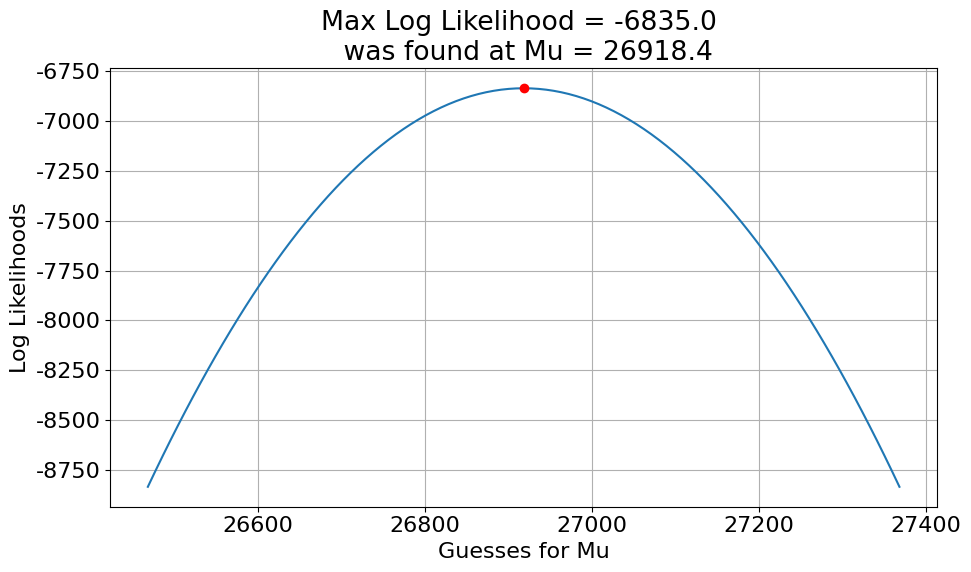

Write the Python code that produced this figure.
import numpy as np
import matplotlib.pyplot as plt


sample_distances = np.array([27143.88628178,  27087.98325817,  27580.04229165,  27113.1083337,
                             27057.40721048,  26693.19226411,  26916.87962035,  27229.72020211,
                             26755.77703262,  26994.32512326,  26863.90989702,  26885.76359407,
                             27055.16802439,  26846.50278894,  26761.62724163,  27011.92714,
                             27006.0414866,  27112.55543553,  27075.29318558,  27241.03510749,
                             26886.05773059,  26853.25717425,  27356.50242839,  27083.71944651,
                             27048.1317373,  26833.17214224,  27187.1114273,  26792.09492182,
                             27327.65334315,  26905.32791217,  26965.08045969,  26781.97735558,
                             27001.76307178,  26457.73102378,  27104.47241451,  27039.42276518,
                             26984.93044729,  27015.64782321,  26734.91971513,  26917.33608426,
                             27018.00056773,  26687.14839143,  27339.65512105,  26999.48176249,
                             27232.23332988,  27055.67780598,  26558.44932455,  26853.1677454,
                             26801.88222348,  26861.18523779,  26801.07982206,  27313.85177827,
                             27028.90702211,  27134.47888438,  27184.32863559,  26655.06969382,
                             26766.95785922,  27246.58734932,  26859.90997974,  26843.13093501,
                             27453.13275985,  26873.41574937,  26878.4825768,  26822.42307365,
                             26994.9099121,  26946.60404244,  26877.97718899,  26823.59522223,
                             26901.05746475,  27042.79485155,  26678.05762212,  26815.86185253,
                             26705.87521488,  27025.03575828,  26601.45264973,  27063.85095746,
                             26873.54531063,  26962.82916206,  27075.37369548,  27084.79512368,
                             26864.61856166,  27223.18632238,  26557.40113102,  26995.79204744,
                             26917.01806731,  26749.54338877,  26600.2621505,  26919.74101142,
                             27092.700555,  26977.8727147,  26849.13471473,  26524.28234783,
                             26903.92055912,  26957.90186854,  27053.1976854,  27113.30038626,
                             26833.69061488,  26980.32286769,  27457.87472776,  26607.4298234,
                             27120.50297762,  26813.97549293,  27119.1785466,  26990.11041907,
                             26753.55181914,  26525.20469951,  26842.72974227,  26973.67981323,
                             26644.18669416,  27335.23537165,  26974.77143351,  27114.95839037,
                             26858.96264682,  26835.49786595,  26531.37432824,  27126.72630558,
                             26913.79981063,  26860.88065597,  27238.26729004,  26903.87271231,
                             27513.09247822,  26548.8345489,  26999.26166747,  27057.7189009,
                             26855.09506965,  26846.60168945,  26998.49380647,  26681.04629384,
                             27053.79099607,  26496.07750486,  27036.1456002,  27016.92252596,
                             26481.37833241,  27463.50952723,  26941.62131814,  26709.51469047,
                             26566.83038974,  27183.90514637,  26857.18592379,  26890.57821981,
                             27297.38075903,  27182.21187189,  27007.75242303,  26745.98219617,
                             26604.88487869,  27265.42925406,  26966.86884722,  26737.8827,
                             26861.68486165,  27100.295441,  27187.91639576,  27244.33375738,
                             26785.46575254,  26596.83571684,  26634.24093179,  26977.26170876,
                             26837.52656605,  27161.00628236,  26824.60504805,  26818.95578474,
                             26933.79406034,  26746.69702688,  26992.12439671,  26594.40884625,
                             27136.65457708,  27006.47774178,  27348.6312121,  26640.05169387,
                             26714.48926311,  26976.750765,  26891.78137871,  27415.10567461,
                             26863.34205649,  26864.13041363,  26933.87284308,  27240.9018238,
                             26780.34584953,  27101.21398455,  26536.27695868,  27205.70198053,
                             26766.53883905,  26828.57836298,  26995.50842643,  26714.33520856,
                             26850.33271654,  27351.41721953,  26804.22626971,  26654.90293713,
                             27304.44206032,  26847.36626491,  26804.55720083,  26829.07844477,
                             26764.00163473,  27052.12291217,  26567.20279511,  26960.61254516,
                             27065.57672416,  26744.10077992,  27314.71742361,  26663.42154431,
                             26970.9819719,  26694.67840398,  26996.04004449,  26801.79974578,
                             27061.01623074,  26937.19018333,  26857.45686715,  26593.49519935,
                             26716.65215727,  27010.58406499,  27054.09857263,  26944.52372485,
                             26878.21290192,  26989.57495373,  27096.37064746,  26716.88817842,
                             26836.57256623,  27033.67598741,  26863.87803964,  27047.20798789,
                             27034.91369359,  26685.87451072,  27039.83885243,  26791.89970318,
                             26849.33668429,  27026.34834406,  26695.23683922,  26904.80471305,
                             26436.85015118,  26830.81472121,  26911.67043354,  27404.79981318,
                             26957.87969301,  27033.96423562,  26957.63539671,  26771.38920367,
                             27258.24706918,  26968.81217189,  27199.03755538,  26961.52942659,
                             26739.94237613,  27134.65276966,  26630.07179143,  26754.10986303,
                             26734.2688266,  26955.89986361,  26980.93876681,  26780.9502099,
                             26881.43697313,  26861.55370871,  26938.04451192,  27424.71030759,
                             27224.90782133,  27567.66884372,  26942.45666815,  26666.49862448,
                             26811.51215308,  26862.3358439,  26990.77460817,  26724.01040161,
                             26716.03660602,  27089.57059653,  27089.43869505,  26738.7977659,
                             26639.01975494,  26732.8054403,  27148.6025703,  26772.1406178,
                             26823.98368548,  26944.55993598,  26899.06286655,  27274.75301706,
                             26732.66097594,  27078.97928512,  27156.28365114,  26674.92376282,
                             26591.16650517,  26901.28578514,  26854.2124564,  26637.76152564,
                             27067.74816302,  26977.5439568,  26938.91884692,  27056.15166122,
                             26905.21037053,  26887.87603461,  26618.12393823,  26842.1454847,
                             27243.69949251,  27019.77978195,  27024.08660277,  26942.38510255,
                             26855.35443262,  26486.76635941,  26514.29446274,  26886.15161863,
                             26585.50047227,  26654.4768983,  26991.29015812,  27157.85397661,
                             26933.96043703,  26890.65691518,  27238.72323288,  26805.130186,
                             27125.58144028,  27327.70213603,  27171.75239724,  27093.72863873,
                             26587.66972079,  26617.52797802,  26821.20198502,  26857.73533964,
                             26635.38737764,  26661.90040372,  26829.5779198,  26741.62947342,
                             27190.30556829,  26579.22864091,  27497.96834736,  27081.02355063,
                             26769.52914657,  26985.74574184,  27595.80878556,  26487.11507164,
                             27292.42142024,  26733.38001826,  26648.9204039,  27429.34320411,
                             26843.95841763,  26892.15101573,  26822.53694383,  26475.39327269,
                             26981.99259762,  26764.28248029,  27077.40025535,  26873.83834394,
                             27194.15938715,  26953.27264372,  26964.84608336,  27080.18180957,
                             26683.31744167,  26502.83895785,  26844.16395718,  27134.59783351,
                             26990.62775284,  26922.07725332,  27190.05269203,  27065.33499104,
                             27268.61508165,  26512.11430426,  26612.70415815,  26942.6117626,
                             26785.98958143,  26879.59951891,  27074.25111081,  26638.0334235,
                             26858.27340454,  27265.22585654,  26731.03040891,  26706.0906174,
                             26881.98394737,  27076.9711286,  27072.06023771,  27172.94087273,
                             26860.60951111,  26637.69630775,  26921.5832547,  26868.06131472,
                             26600.09476209,  26660.55416077,  26615.43446626,  26834.83778753,
                             27068.60120026,  26916.29208527,  26988.51212715,  26825.589366,
                             27010.21997456,  26767.49717399,  26582.69461741,  26654.01298353,
                             26878.09411344,  26842.16941808,  26769.71400851,  26793.55753181,
                             26780.7725181,  26832.16520869,  26520.33080082,  26878.99396777,
                             26626.28412691,  26836.54178272,  26747.54469582,  27325.33127661,
                             27000.43140943,  26591.54085344,  27050.44515082,  26819.78852642,
                             26768.79271964,  26623.20005054,  26499.24012889,  27034.55732796,
                             26972.30548523,  27076.97833476,  27145.97653883,  27370.45045816,
                             26788.54262976,  27185.12908371,  27105.10953604,  26633.87050673,
                             26497.62446903,  26629.59429991,  27303.09765554,  27512.90634296,
                             26979.4130203,  27288.31979692,  26775.90921763,  27246.3093449,
                             26702.97967346,  27127.80327595,  26887.79015222,  26845.61680541,
                             27325.07216057,  26912.04092278,  26698.64746013,  27069.89578735,
                             26896.89216195,  26825.16825668,  26719.23253875,  27089.1351968,
                             26907.17017392,  26615.46233873,  26647.44351774,  26882.2284668,
                             26873.25430701,  27131.32632721,  26561.99089323,  26896.45048256,
                             26779.47437051,  26866.97946212,  26580.68558289,  26866.31573419,
                             26942.87693368,  26575.09935991,  26895.31801405,  26927.33675451,
                             27097.5658296,  27128.16478439,  26405.45893621,  26994.71552069,
                             27063.31273634,  26748.21332282,  26808.8932871,  26724.7750947,
                             26886.51488927,  26505.51673261,  26998.04607751,  26816.22792519,
                             26849.55072425,  26826.30312419,  27380.98648648,  27001.70154691,
                             26945.59491929,  26892.01594966,  27008.94931909,  27216.56367404,
                             26780.61753675,  27085.16847858,  27309.98648719,  27024.33210759,
                             26696.51722235,  26885.77145915,  27091.30918844,  27288.44923661,
                             26843.78490903,  26995.37811275,  27138.50850968,  27075.52853479,
                             26788.01558595,  26686.5137108,  26907.76987956,  27043.41094828,
                             27002.33688256,  27000.58628711,  26923.24546555,  26992.01623444,
                             26839.18921918,  26876.01983098,  26824.33127226,  26670.56916053,
                             27171.51413067,  26223.68323013,  27181.98404,  26803.87711263,
                             27103.321864,  27095.93537004,  26770.49982931,  27057.20228503,
                             27221.60761577,  27094.98258615,  27115.18560631,  26842.77894778,
                             27323.4894849,  26881.86334618,  26837.51410218,  27130.37924233,
                             26660.94358069,  26731.11198984,  26905.96625456,  26789.17451613,
                             26934.47552903,  26695.9977087,  26951.91390559,  26930.80109208,
                             26650.40867341,  27314.64800395,  26801.46760827,  27087.49867632,
                             26630.66491592,  26918.4092305,  26953.25107897,  26717.30404149,
                             26949.66946678,  26754.97063429,  26870.10207066,  26807.38876625,
                             27107.55234701,  26601.59319672,  26821.24022814,  26685.63552257,
                             27044.86820473,  27416.09728796,  26677.99084544,  26854.67530358,
                             26786.93680732,  27010.23095439,  27232.56444479,  26887.24710797,
                             26680.41523995,  26834.47744991,  27062.41793769,  26763.82670317,
                             26935.17919968,  27100.28799049,  26698.32757744,  27198.96478924,
                             26650.21345545,  26887.53157538,  26814.57686748,  26605.44529358,
                             27215.91089759,  26685.02505006,  26807.00356023,  27183.35159978,
                             27299.01025863,  26540.3273963,  27014.04664468,  27182.21812316,
                             26767.58852115,  27009.07760766,  26723.04531565,  27017.79895826,
                             26768.65088691,  26777.76464446,  26315.61040777,  27133.86367531,
                             26918.66726152,  26853.81704745,  27347.05391,  26766.18432387,
                             26960.80182685,  26988.449127,  26876.66140718,  26939.05893723,
                             26982.01789116,  26919.20819375,  26747.81346849,  26717.85402756,
                             26739.96859867,  27046.28760018,  26679.84821861,  26675.41876112,
                             26896.86351377,  26834.36394749,  27025.01206036,  26832.62404834,
                             26796.37376438,  26722.27745533,  26604.57505423,  26874.84134077,
                             26709.89006538,  26647.86223725,  27365.60478048,  27250.48206328,
                             26943.0014568,  26681.2406666,  26908.14576762,  26768.46801898,
                             26704.72233385,  27395.07225842,  26555.49997708,  26920.70572279,
                             26787.9513203,  26621.50935879,  27023.69869608,  26983.26169904,
                             27051.78206884,  26924.32570734,  27221.81159283,  27041.46242069,
                             26893.2471373,  26620.10418654,  26803.4755538,  27110.75619235,
                             26971.28591253,  27004.02059281,  26482.00284554,  26667.06080455,
                             26796.77272328,  27053.93552085,  26917.11701927,  26742.88375437,
                             26597.94705253,  26947.42274881,  26702.75921747,  26960.44887525,
                             27066.83062975,  26638.57233818,  26636.88207672,  27326.19853941,
                             26900.83561322,  26931.97729053,  26599.46245532,  27348.70514627,
                             26950.12066067,  26695.35062517,  26729.06808538,  26998.34292279,
                             27019.78429031,  26763.23333842,  27147.21522235,  26754.26076967,
                             26655.98520353,  27086.3651111,  26652.40607143,  27091.7757577,
                             27062.96184973,  27105.95015082,  26792.60176359,  27127.00319873,
                             27050.079599,  26845.32238507,  27226.1787699,  26931.21354275,
                             26680.03663918,  26945.87861519,  27201.82207787,  26941.14577377,
                             26893.08110167,  26805.7467604,  27194.65948651,  26793.96677552,
                             27206.19599613,  27224.62796493,  26875.27332831,  27283.97611498,
                             26983.48649331,  27219.68903172,  27052.57102147,  26933.15409584,
                             27139.31217806,  26976.22048026,  26774.99891765,  26942.74073873,
                             27038.3178845,  27087.09341814,  26995.69255902,  26946.14042527,
                             26903.47898471,  26733.12804219,  27300.39468856,  27033.12914345,
                             27234.96606573,  27323.80585794,  27321.96344636,  26843.46999031,
                             26674.17193316,  26972.83513715,  27146.64170615,  26489.85474017,
                             27210.57478495,  27165.28016939,  27195.45813929,  26727.86490468,
                             27104.78719821,  27051.34953546,  26836.93814066,  26592.54776213,
                             26703.80227206,  26855.44832291,  26593.15487319,  26671.55142006,
                             27236.79514512,  27169.13090286,  27250.99331408,  26833.65624651,
                             26943.85545535,  26832.80716137,  26777.88560215,  26914.76627881,
                             27097.62559952,  26963.72096872,  26797.53748958,  26941.24868294,
                             26658.10570875,  26719.42705881,  27128.30406468,  27038.41144606,
                             26989.98023337,  26780.44553277,  26643.26778624,  27122.50113836,
                             26820.2468365,  26743.371561,  26625.22120759,  26910.22885212,
                             26676.67434759,  26931.08841229,  27028.30751521,  26715.73606702,
                             27097.83048853,  26752.17630407,  26671.09756155,  26755.26600278,
                             26370.7931108,  26928.53647969,  27075.80042784,  26578.35985294,
                             27002.0644265,  27019.44718263,  26924.43204291,  27396.64607862,
                             27166.88130204,  26738.05290813,  26911.29195765,  26870.85296559,
                             26996.29539281,  27051.67225526,  26675.14343869,  26936.77477091,
                             26994.14449431,  26636.99318269,  26754.42383871,  26852.07254784,
                             27023.25751189,  27078.57722094,  26665.21185785,  27378.73907689,
                             26990.43019433,  27042.00311502,  26535.25252992,  27217.66345914,
                             26864.36032814,  26728.99675236,  26810.25495155,  27081.33425362,
                             26610.70127851,  26750.27968439,  26660.33556415,  26502.09070115,
                             26759.74644598,  26331.88707073,  26953.62290489,  27225.54555162,
                             26803.85604939,  27015.80260236,  27063.97236074,  27385.62714809,
                             27314.66456811,  26605.24572727,  27196.06336614,  26540.36402604,
                             26714.60999015,  27070.9127378,  26624.93717501,  26768.40846424,
                             26654.76203627,  26499.09780301,  26631.22707081,  26920.58225453,
                             26877.40880054,  27082.2237341,  26827.86981599,  27183.80817945,
                             27254.65759647,  26986.3498665,  26891.20102975,  26772.17730581,
                             27022.56291652,  27222.27181425,  27032.95585834,  26425.61520155,
                             26990.75731642,  27025.2380441,  27350.73641571,  26586.64903611,
                             26649.97317418,  27111.79872903,  26925.84914513,  26846.22885122,
                             27101.85249399,  26902.73954691,  26984.05823343,  27023.62942578,
                             27034.21271529,  27017.04554648,  26768.6557724,  26518.5160293,
                             26836.093973,  27304.38452298,  27475.42373782,  26828.68336861,
                             26861.25909624,  26845.25731839,  26656.6082006,  27407.50248621,
                             27059.52042785,  26616.03753249,  26557.44125806,  26943.8869675,
                             26898.74692024,  26994.91799687,  27083.65141568,  27085.82309686,
                             26841.77912625,  27103.62403982,  27343.12373789,  26845.49505206,
                             26532.02269793,  27032.98876105,  27053.56903534,  27411.25022777,
                             27029.58842804,  26929.58851687,  26818.69960195,  27306.97990886,
                             26495.64048647,  26792.38926062,  26833.75249299,  26909.81195161,
                             27208.8970663,  26952.93021651,  27031.57025867,  26887.10128666,
                             26771.66893823,  26523.07005484,  27362.29681554,  26927.53837938,
                             26917.88028539,  26900.10269084,  27240.5227911,  27081.44638233,
                             26677.93446405,  26917.97260646,  26836.60271979,  26461.22083287,
                             27281.22945966,  27273.74150261,  26976.44476805,  26875.84043766,
                             27106.3293943,  26799.52335095,  27007.24644262,  26665.16966301,
                             27304.18394391,  27274.59688309,  26698.09233131,  26791.34443134,
                             26933.52542265,  27092.15719432,  27459.08034851,  26978.15558848,
                             26720.64676711,  27305.78954085,  26858.61814665,  26297.59172422,
                             26943.93494132,  26793.18115764,  26675.93582648,  27329.56087595,
                             26623.85064432,  26954.93895181,  27006.99634429,  26972.19643487,
                             26548.91205334,  26700.5882683,  27218.44546661,  26653.55229226,
                             26677.28514474,  26748.3959728,  26915.79737455,  27158.97192811,
                             27290.58173574,  27086.98581331,  27006.43260782,  27106.01510998,
                             26701.22838215,  26578.52101416,  26722.69176413,  27027.26101764,
                             26762.08980586,  27096.09446463,  26943.22569795,  26505.59147123,
                             26863.34213189,  26494.20132514,  26753.72611516,  26778.60980042,
                             27008.33743502,  26985.91717751,  26615.82439677,  26866.19639427,
                             27206.61338108,  26607.41840873,  26832.85939927,  26838.13637565,
                             26850.27608958,  26713.03256229,  27093.70907553,  26728.60490451,
                             26721.61336247,  26856.95405826,  26780.65391093,  27152.90060359,
                             27065.71310498,  26868.56348521,  26870.46747994,  27160.40631194,
                             26603.45129763,  27164.29835919,  27050.25504941,  27038.57219125,
                             27114.21399491,  27015.82602835,  26782.83405673,  27119.42172252,
                             27207.79904991,  27087.54947541,  26697.06522995,  27025.00358675,
                             27463.94277955,  27439.92924195,  26758.2418425,  27170.83196079,
                             27004.1265311,  26973.39457052,  26824.44913799,  26887.24803323,
                             26540.11143709,  26977.01335687,  27026.48820243,  26876.57197134,
                             26961.04725683,  26774.41004752,  27028.82952681,  26884.38731073,
                             26917.86490144,  27221.46739035,  26567.3547064,  27437.83066131,
                             27007.37053409,  26934.79679098,  26828.67647402,  26918.02157083,
                             27102.91594912,  26926.21346822,  26703.24071232,  26752.40561732,
                             26910.72499058,  27073.01916917,  26714.79735407,  27113.196917,
                             26925.71162521,  27427.67784218,  27051.8207997,  26884.4680432,
                             26856.70934044,  27114.99783882,  26937.11394529,  26952.30554279,
                             26733.23494685,  27091.61448119,  27192.92226796,  27068.805274,
                             26347.87498413,  27106.86164021,  26970.13665055,  26279.50028187,
                             26497.08684322,  27254.38245243,  26942.48399784,  26898.40060351])


def gaussian_model(x, mu, sigma):
    return 1/(np.sqrt(2 * np.pi * sigma**2)) * np.exp(- (x - mu)**2 / (2 * sigma**2))


def plot_data_and_model(data, model, opt_sort=False):
    data_bins = np.linspace(np.min(data), np.max(data), 21)
    data_opts = dict(rwidth=0.8, color='black', alpha=0.25)
    model_opts = dict(linewidth=4, color='red', alpha=0.5,
                      linestyle=' ', marker=".")
    if opt_sort:
        # Note: Critical thing students get wrong a LOT!
        # By default, we turn off linestyle, which connects-the-dots in order
        # This is bad here, because the data and model are not sorted in order of increasing distance
        # Sorting only the data or only the model, by size, will break everything,
        # since the model and data are connected point-by-point, they both must be sorted together
        # Here we sort by data (distance)
        sort_indices = np.argsort(data)
        data = data[sort_indices]
        model = model[sort_indices]
        model_opts = dict(linewidth=4, color='red',
                          alpha=0.5, linestyle='-', marker=".")
    font_options = {'family': 'Arial', 'size': 16}
    plt.rc('font', **font_options)
    fig, axis = plt.subplots(figsize=(12, 8))
    count, bins, patches = axis.hist(
        data, data_bins, density=True, cumulative=False, label='data', **data_opts)
    line = axis.plot(data, model, label='model', **model_opts)
    axis.grid()
    axis.set_ylabel("Population vs Sample")
    axis.set_xlabel("Distance")
    axis.legend()
    # title = axis.set_title('Guassian model, mu = {:0.1f}, sigma = {:0.1f}'.format(mu, sigma))
    title = axis.set_title('Data and Model')
    fig.tight_layout()
    plt.show()
    return fig


def compute_loglikelihood(samples, mu, sigma=250):
    probs = np.zeros(len(samples))
    for n, sample in enumerate(samples):
        probs[n] = gaussian_model(sample, mu, sigma)
    loglikelihood = np.sum(np.log(probs))
    return loglikelihood


def compute_loglikelihood(samples, mu, sigma=250):
    probs = np.zeros(len(samples))
    for n, sample in enumerate(samples):
        probs[n] = gaussian_model(sample, mu, sigma)
    loglikelihood = np.sum(np.log(probs))
    return loglikelihood


def plot_loglikelihoods(mu_guesses, loglikelihoods):
    max_loglikelihood = np.max(loglikelihoods)
    max_index = np.where(loglikelihoods == max_loglikelihood)
    max_guess = mu_guesses[max_index][0]
    font_options = {'family': 'Arial', 'size': 16}
    plt.rc('font', **font_options)
    fig, axis = plt.subplots(figsize=(10, 6))
    axis.plot(mu_guesses, loglikelihoods)
    axis.plot(max_guess, max_loglikelihood, marker="o", color="red")
    axis.grid()
    axis.set_ylabel('Log Likelihoods')
    axis.set_xlabel('Guesses for Mu')
    axis.set_title('Max Log Likelihood = {:0.1f} \n was found at Mu = {:0.1f}'.format(
        max_loglikelihood, max_guess))
    fig.tight_layout()
    plt.show()
    return fig


def estimation_of_population_parameters():
    # Compute the mean and standard deviation of the sample_distances
    sample_mean = np.mean(sample_distances)
    sample_stdev = np.std(sample_distances)

    # Use the sample mean and stdev as estimates of the population model parameters mu and sigma
    population_model = gaussian_model(
        sample_distances, mu=sample_mean, sigma=sample_stdev)

    # Plot the model and data to see how they compare
    fig = plot_data_and_model(sample_distances, population_model)


def maximizing_likelihood():
    # Compute the mean and standard deviation of the sample_distances
    sample_mean = np.mean(sample_distances)
    sample_stdev = np.std(sample_distances)

    # Compute sample mean and stdev, for use as model parameter value guesses
    mu_guess = np.mean(sample_distances)
    sigma_guess = np.std(sample_distances)

    # For each sample distance, compute the probability modeled by the parameter guesses
    probs = np.zeros(len(sample_distances))
    for n, distance in enumerate(sample_distances):
        probs[n] = gaussian_model(distance, mu=mu_guess, sigma=sigma_guess)

    # Compute and print the log-likelihood as the sum() of the log() of the probabilities
    loglikelihood = np.sum(np.log(probs))
    print('For guesses mu={:0.2f} and sigma={:0.2f}, the loglikelihood={:0.2f}'.format(
        mu_guess, sigma_guess, loglikelihood))

    # Create an array of mu guesses, centered on sample_mean, spread out +/- by sample_stdev
    low_guess = sample_mean - 2*sample_stdev
    high_guess = sample_mean + 2*sample_stdev
    mu_guesses = np.linspace(low_guess, high_guess, 101)

    # Compute the loglikelihood for each model created from each guess value
    loglikelihoods = np.zeros(len(mu_guesses))
    for n, mu_guess in enumerate(mu_guesses):
        loglikelihoods[n] = compute_loglikelihood(
            sample_distances, mu=mu_guess, sigma=sample_stdev)

    # Find the best guess by using logical indexing, the print and plot the result
    best_mu = mu_guesses[loglikelihoods == np.max(loglikelihoods)]
    print('Maximum loglikelihood found for best mu guess={}'.format(best_mu))
    fig = plot_loglikelihoods(mu_guesses, loglikelihoods)

# estimation_of_population_parameters()
maximizing_likelihood()
